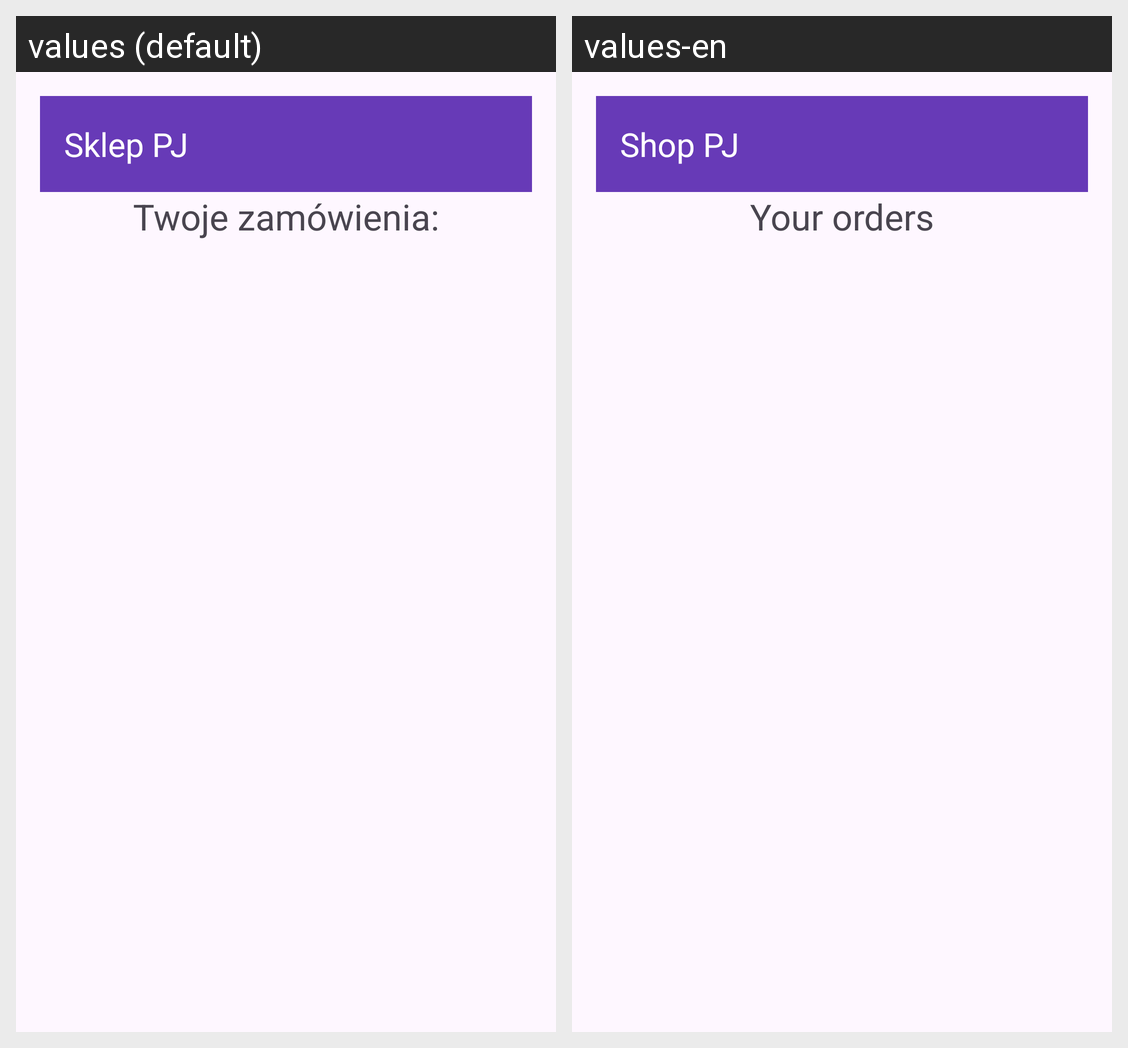

The Android screen above is rendered under two locales of the same app. Produce the string resources it draws, with the default and per-locale values.
Android screen res/layout/activity_orders.xml rendered under 2 locales, left to right: values (default), values-en. Device: Nexus 5 (rendered at 1080×1920; each locale shown at half size, 540×960, under a caption strip naming it); theme Theme.Sklep_PJ.
Strings drawn on this screen, with the default value and each locale's value (text and hints the layout hard-codes, and strings that could not be matched under every locale, appear in the picture but are not listed):

app_name
  values: Sklep PJ
  values-en: Shop PJ

your_orders
  values: Twoje zamówienia:
  values-en: Your orders
